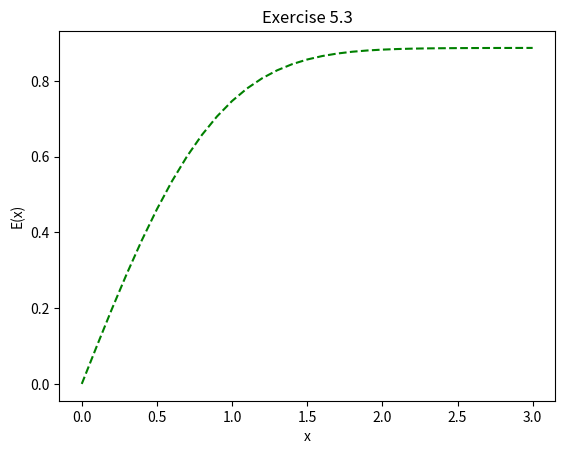

This chart was generated by the following Python code:
"""Perform and graph integral from Exercise 5.3 for Homework 2."""
import numpy as np
import matplotlib.pyplot as plt


# Performing the integral of Exercise 5.3
x = np.arange(0, 3.1, 0.1)


def simpsons(steps):
    """Evaluates an integrand using Simpson's rule."""
    def exp_function(power):
        return np.exp(-power**2)
    lower_lim = 0
    upper_lim = x
    step_width = (upper_lim - lower_lim) / steps
    summation_ends = exp_function(lower_lim) + exp_function(lower_lim)
    summation_odd = 0
    summation_even = 0
    for k in range(1, steps, 2):
        summation_odd += exp_function(lower_lim + k*step_width)
    for k in range(2, steps, 2):
        summation_even += exp_function(lower_lim + k*step_width)
    summation_odd *= 4
    summation_even *= 2
    summation_all = summation_ends + summation_odd + summation_even
    integral = (1/3)*summation_all*step_width
    return integral


# Making a graph of the intregral result using Simpson's rule and N = 1000
plt.plot(x, simpsons(1000), color='g', linestyle='dashed')
plt.xlabel('x')
plt.ylabel('E(x)')
plt.title('Exercise 5.3')
plt.show()
